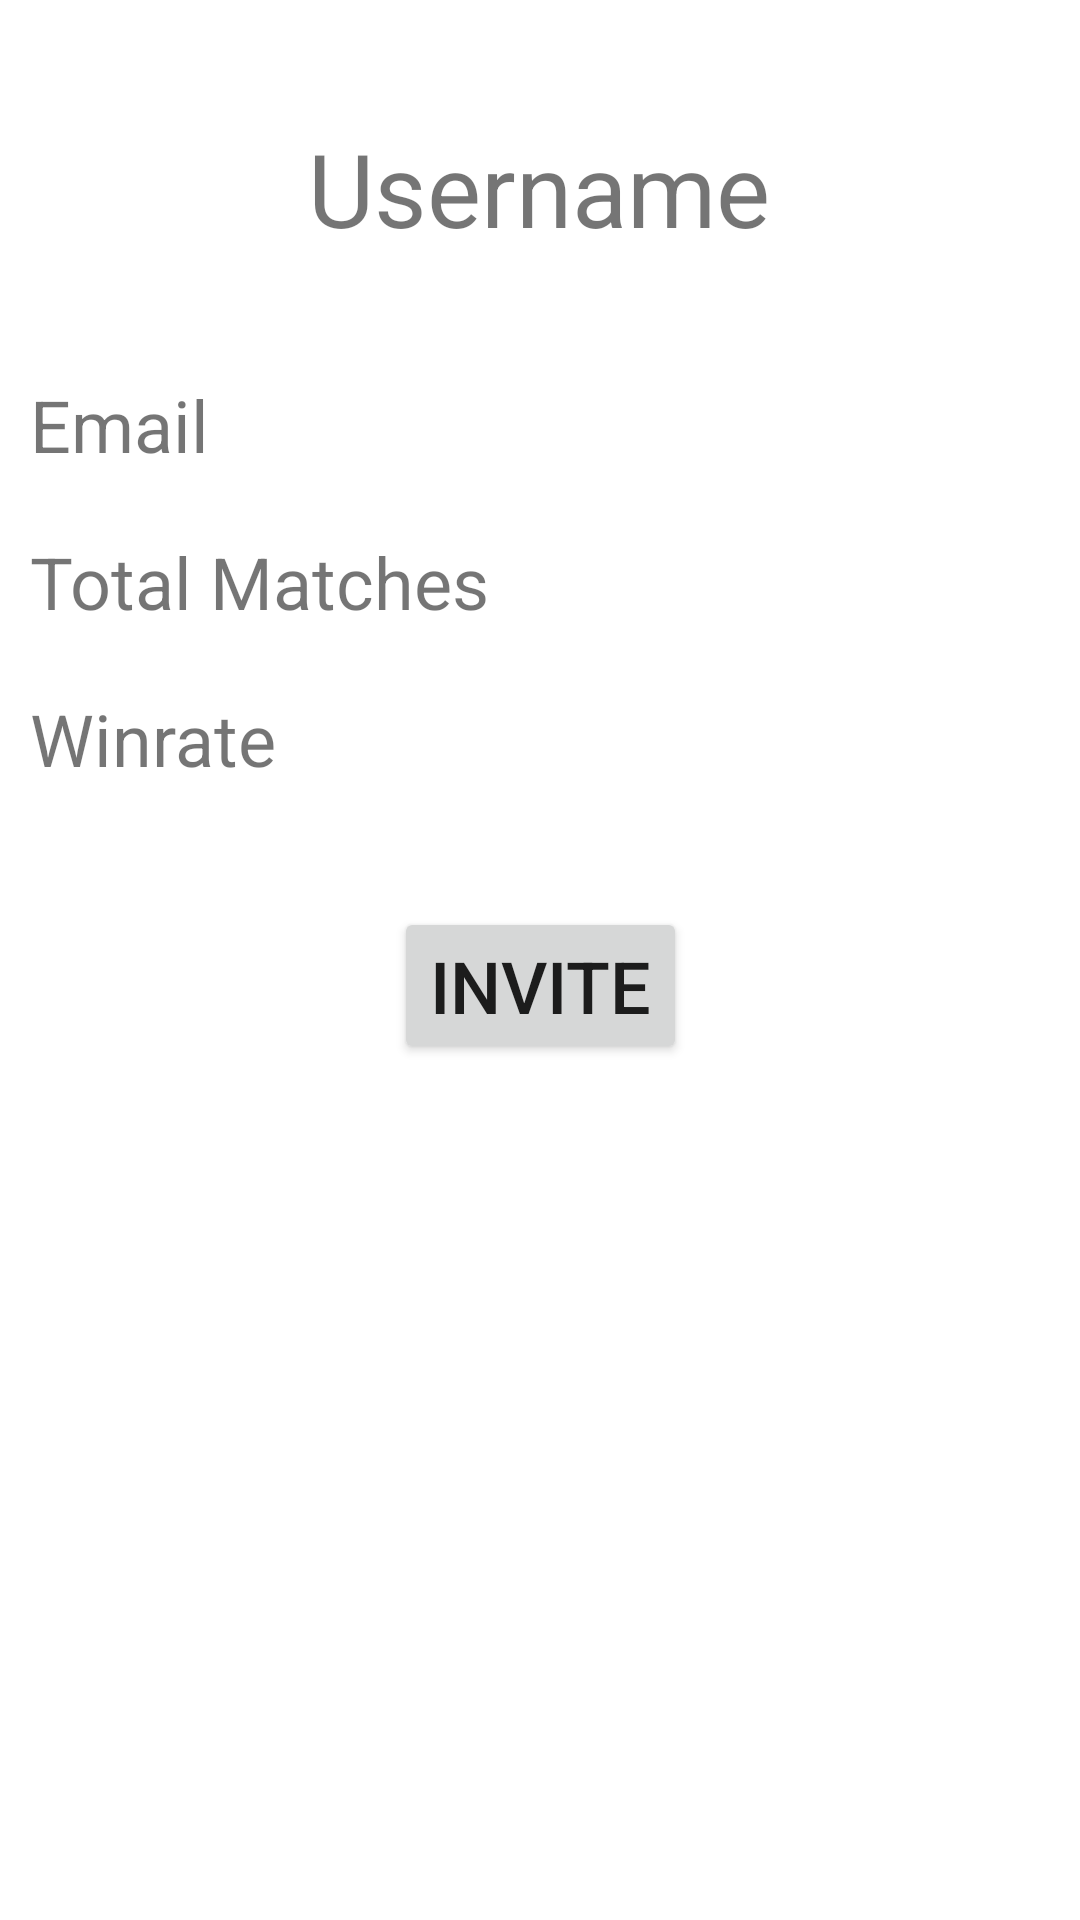

Here is an Android app screen rendered from its layout file. Give the layout XML and the strings, colors and styles it references.
<!-- AndroidManifest.xml: application theme Theme.ExplodingKittensApp -->
<!-- res/layout/new_game_details_fragment.xml -->
<?xml version="1.0" encoding="utf-8"?>
<androidx.constraintlayout.widget.ConstraintLayout
    xmlns:android="http://schemas.android.com/apk/res/android"
    xmlns:app="http://schemas.android.com/apk/res-auto"
    xmlns:tools="http://schemas.android.com/tools"
    android:layout_width="match_parent"
    android:layout_height="match_parent"
    android:tooltipText=".NewGameDetails">


    <TextView
        android:id="@+id/newGameUserName"
        android:layout_width="wrap_content"
        android:layout_height="wrap_content"
        android:layout_marginTop="40dp"
        android:layout_marginBottom="16dp"
        android:gravity="center_horizontal"
        android:text="Username"
        android:textSize="34sp"
        app:layout_constraintBottom_toTopOf="@+id/NewGameUserEmail"
        app:layout_constraintEnd_toEndOf="parent"
        app:layout_constraintHorizontal_bias="0.498"
        app:layout_constraintStart_toStartOf="parent"
        app:layout_constraintTop_toTopOf="parent" />

    <TextView
        android:id="@+id/NewGameUserEmail"
        android:layout_width="match_parent"
        android:layout_height="wrap_content"
        android:layout_marginStart="10dp"
        android:layout_marginTop="40dp"
        android:layout_marginEnd="10dp"
        android:text="Email"
        android:textSize="24sp"
        app:layout_constraintEnd_toEndOf="parent"
        app:layout_constraintHorizontal_bias="0.0"
        app:layout_constraintStart_toStartOf="parent"
        app:layout_constraintTop_toBottomOf="@+id/newGameUserName" />

    <TextView
        android:id="@+id/NewGameUserMatches"
        android:layout_width="match_parent"
        android:layout_height="wrap_content"
        android:layout_marginStart="10dp"
        android:layout_marginTop="20dp"
        android:layout_marginEnd="10dp"
        android:text="Total Matches"
        android:textSize="24sp"
        app:layout_constraintEnd_toEndOf="parent"
        app:layout_constraintHorizontal_bias="0.0"
        app:layout_constraintStart_toStartOf="parent"
        app:layout_constraintTop_toBottomOf="@+id/NewGameUserEmail" />

    <TextView
        android:id="@+id/NewGameUserWinrate"
        android:layout_width="match_parent"
        android:layout_height="wrap_content"
        android:layout_marginStart="10dp"
        android:layout_marginTop="20dp"
        android:layout_marginEnd="10dp"
        android:text="Winrate"
        android:textSize="24sp"
        app:layout_constraintEnd_toEndOf="parent"
        app:layout_constraintHorizontal_bias="0.0"
        app:layout_constraintStart_toStartOf="parent"
        app:layout_constraintTop_toBottomOf="@+id/NewGameUserMatches" />


    <Button
        android:id="@+id/invitebtn"
        android:layout_width="wrap_content"
        android:layout_height="wrap_content"
        android:layout_marginTop="40dp"
        android:text="Invite"
        android:textSize="24sp"
        app:layout_constraintEnd_toEndOf="parent"
        app:layout_constraintStart_toStartOf="parent"
        app:layout_constraintTop_toBottomOf="@+id/NewGameUserWinrate" />


</androidx.constraintlayout.widget.ConstraintLayout>
<!-- resources referenced by this layout -->
<resources>
  <style name="Theme.ExplodingKittensApp" parent="Theme.MaterialComponents.DayNight.NoActionBar">
          
          <item name="colorPrimary">@color/purple_500</item>
          <item name="colorPrimaryVariant">@color/purple_700</item>
          <item name="colorOnPrimary">@color/white</item>
          
          <item name="colorSecondary">@color/teal_200</item>
          <item name="colorSecondaryVariant">@color/teal_700</item>
          <item name="colorOnSecondary">@color/black</item>
          
          <item name="android:statusBarColor" tools:targetApi="l">?attr/colorPrimaryVariant</item>
          
      </style>
  <!-- not gathered from this repository: default colours our renderer supplied (Android Studio template values) -->
  <color name="purple_500">#FF6200EE</color>
  <color name="purple_700">#FF3700B3</color>
  <color name="teal_200">#FF03DAC5</color>
  <color name="teal_700">#FF018786</color>
  <color name="black">#FF000000</color>
  <color name="white">#FFFFFFFF</color>
</resources>
